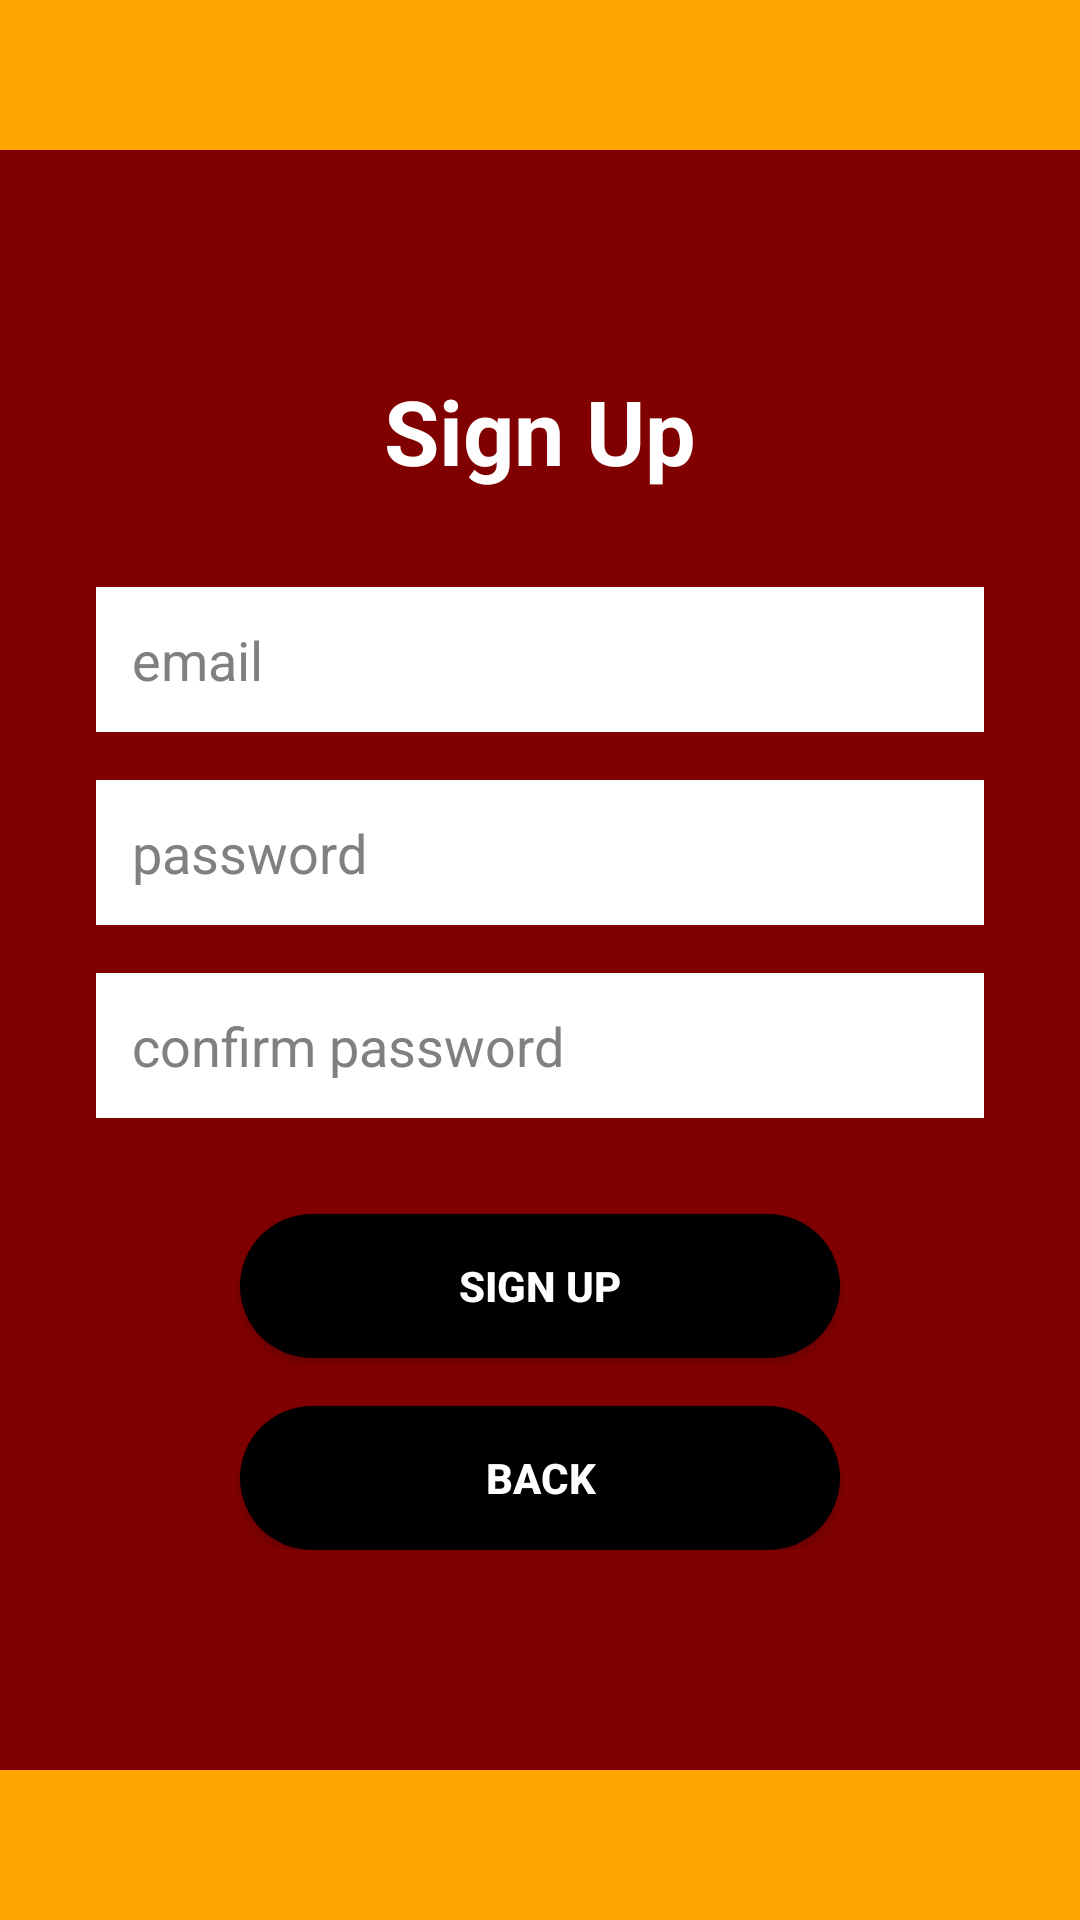

The Android layout XML behind this screen, and the referenced resources:
<!-- AndroidManifest.xml: application theme Theme.LIMOSafe -->
<!-- res/layout/fragment_signup.xml -->
<?xml version="1.0" encoding="utf-8"?>
<androidx.constraintlayout.widget.ConstraintLayout xmlns:android="http://schemas.android.com/apk/res/android"
    xmlns:app="http://schemas.android.com/apk/res-auto"
    android:layout_width="match_parent"
    android:layout_height="match_parent"
    android:background="#800000">

    
    <View
        android:id="@+id/topBar"
        android:layout_width="match_parent"
        android:layout_height="50dp"
        android:background="#FFA500"
        app:layout_constraintTop_toTopOf="parent"/>

    
    <View
        android:id="@+id/bottomBar"
        android:layout_width="match_parent"
        android:layout_height="50dp"
        android:background="#FFA500"
        app:layout_constraintBottom_toBottomOf="parent"/>

    <LinearLayout
        android:layout_width="match_parent"
        android:layout_height="wrap_content"
        android:orientation="vertical"
        android:gravity="center"
        android:layout_marginHorizontal="32dp"
        app:layout_constraintBottom_toBottomOf="parent"
        app:layout_constraintEnd_toEndOf="parent"
        app:layout_constraintStart_toStartOf="parent"
        app:layout_constraintTop_toTopOf="parent">

        <TextView
            android:id="@+id/signUpText"
            android:layout_width="wrap_content"
            android:layout_height="wrap_content"
            android:text="Sign Up"
            android:textColor="@color/white"
            android:textSize="30sp"
            android:textStyle="bold"
            android:gravity="center" />

        <EditText
            android:id="@+id/emailEditText"
            android:layout_width="match_parent"
            android:layout_height="wrap_content"
            android:layout_marginTop="32dp"
            android:background="@color/white"
            android:hint="email"
            android:textColor="@android:color/black"
            android:textColorHint="#808080"
            android:inputType="textEmailAddress"
            android:padding="12dp"
            android:gravity="start|center_vertical"
            android:textAlignment="textStart" />

        <EditText
            android:id="@+id/passwordEditText"
            android:layout_width="match_parent"
            android:layout_height="wrap_content"
            android:layout_marginTop="16dp"
            android:background="@color/white"
            android:hint="password"
            android:textColor="@android:color/black"
            android:textColorHint="#808080"
            android:inputType="textPassword"
            android:padding="12dp"
            android:gravity="start|center_vertical"
            android:textAlignment="textStart" />

        <EditText
            android:id="@+id/confirmPasswordEditText"
            android:layout_width="match_parent"
            android:layout_height="wrap_content"
            android:layout_marginTop="16dp"
            android:background="@color/white"
            android:hint="confirm password"
            android:textColor="@android:color/black"
            android:textColorHint="#808080"
            android:inputType="textPassword"
            android:padding="12dp"
            android:gravity="start|center_vertical"
            android:textAlignment="textStart" />

        <Button
            android:id="@+id/signUpButton"
            android:layout_width="wrap_content"
            android:layout_height="wrap_content"
            android:layout_marginTop="32dp"
            android:background="@drawable/rounded_button"
            android:backgroundTint="@null"
            android:text="Sign Up"
            android:textStyle="bold"
            android:minWidth="200dp"
            android:textColor="@color/white" />

        <Button
            android:id="@+id/backButton"
            android:layout_width="wrap_content"
            android:layout_height="wrap_content"
            android:layout_marginTop="16dp"
            android:background="@drawable/rounded_button"
            android:backgroundTint="@null"
            android:text="Back"
            android:textStyle="bold"
            android:minWidth="200dp"
            android:textColor="@color/white" />

    </LinearLayout>

</androidx.constraintlayout.widget.ConstraintLayout>
<!-- resources referenced by this layout -->
<resources>
  <color name="white">#FFFFFFFF</color>
  <!-- drawable rounded_button (drawable) -->
  <?xml version="1.0" encoding="utf-8"?>
  <ripple xmlns:android="http://schemas.android.com/apk/res/android"
      android:color="#33FFFFFF">
      <item>
          <shape android:shape="rectangle">
              <corners android:radius="25dp" />
              <solid android:color="#000000" />
          </shape>
      </item>
  </ripple>
  <style name="Theme.LIMOSafe" parent="Theme.MaterialComponents.DayNight.DarkActionBar">
          
          <item name="colorPrimary">@color/black</item>
          <item name="colorPrimaryVariant">@color/black</item>
          <item name="colorOnPrimary">@color/white</item>
  
          
          <item name="colorSecondary">@color/black</item>
          <item name="colorSecondaryVariant">@color/black</item>
          <item name="colorOnSecondary">@color/white</item>
  
          
          <item name="android:statusBarColor">?attr/colorPrimaryVariant</item>
  
          
          <item name="editTextStyle">@style/BlackTextEditText</item>
          <item name="android:editTextStyle">@style/BlackTextEditText</item>
  
          
          <item name="materialButtonStyle">@style/BlackButton</item>
      </style>
  <color name="black">#FF000000</color>
  <style name="BlackTextEditText" parent="Widget.AppCompat.EditText">
          <item name="android:textColor">@android:color/black</item>
          <item name="android:textColorHint">#808080</item>
          <item name="android:background">@android:color/white</item>
      </style>
  <style name="BlackButton" parent="Widget.MaterialComponents.Button">
          <item name="backgroundTint">@android:color/black</item>
          <item name="android:textColor">@android:color/white</item>
          <item name="cornerRadius">25dp</item>
      </style>
</resources>
